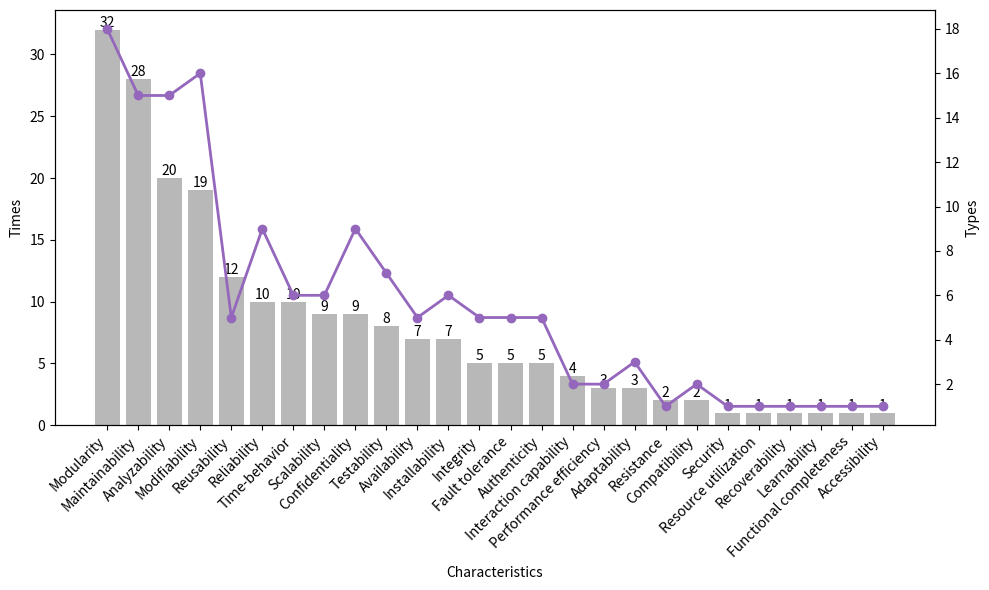

Python code for this plot:
import matplotlib.pyplot as plt
import numpy as np
import matplotlib.ticker as ticker
from matplotlib import colors
# 数据
characteristics = ['Modularity', 'Maintainability', 'Analyzability','Modifiability','Reusability',
                   'Reliability','Time-behavior','Scalability',  'Confidentiality', 'Testability',
                   'Availability', 'Installability','Integrity',   'Fault tolerance', 'Authenticity',
                 'Interaction capability', 'Performance efficiency', 'Adaptability', 'Resistance',
                   'Compatibility', 'Security', 'Resource utilization', 'Recoverability',  'Learnability', 'Functional completeness',
                   'Accessibility' ]
times = [32, 28, 20, 19,12,10, 10, 9, 9, 8, 7, 7, 5, 5, 5, 4, 3, 3, 2, 2, 1, 1, 1,1,1,1]
types = [18, 15, 15, 16, 5, 9, 6, 6, 9, 7, 5, 6, 5,5, 5, 2, 2, 3, 1, 2,1,1,1,1,1,1]

bar_color = colors.TABLEAU_COLORS['tab:blue']
line_color = colors.TABLEAU_COLORS['tab:purple']

colors = [(0.65, 0.65, 0.65, 0.8),
(0.561, 0.737, 0.561, 0.8)]
# 绘图
fig, ax1 = plt.subplots(figsize=(10, 6))
bars = ax1.bar(range(len(characteristics)), times, color=colors[0])

# 设置横坐标标签斜着显示
ax1.set_xticks(range(len(characteristics)))
ax1.set_xticklabels(characteristics, rotation=45, ha='right')

# 添加数值标签
for bar in bars:
    height = bar.get_height()
    ax1.text(bar.get_x() + bar.get_width() / 2, height, height, ha='center', va='bottom')

# 设置标题和标签
ax1.set_title('')
ax1.set_xlabel('Characteristics')
ax1.set_ylabel('Times')


 # 绘制types的折线图
ax2 = ax1.twinx()
ax2.plot(range(len(characteristics)), types, color=line_color, marker='o', linestyle='-', linewidth=2)
ax2.set_ylabel('Types')

# 设置纵轴刻度为整数
ax2.yaxis.set_major_locator(ticker.MaxNLocator(integer=True))
# 调整布局，防止横坐标标签被裁剪
plt.tight_layout()
plt.savefig('characteristics.jpg', dpi=600)
# 显示图表
plt.show()
# 显示图表
